pico-8 play session: hold ← + tap ❎

[t = 6 s] hold ← ~6s, tap ❎ ~10×
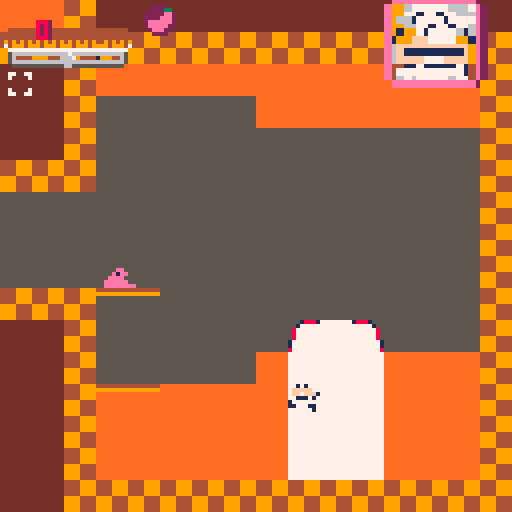

pico-8 cartridge
version 42
__lua__

function l()
 load("stagehub")
end

function sch()
 if player.colorpal == 0 then
  player.colorpal=1
  sc=10
  ninec=9
 else
  player.colorpal=0
  cloth=7
 end
end

menuitem(2,"exit level",l)

function _init()
  nun=false
  hs=103
  pox=230
  poy=184
  ry=0
  rx=0
  title=100
 -- poke(0x5f30,1)
  mt=false
  ct=false
  --callbacktimer=2
  tot=false
  st=false
  pt=true
  tc=0
  displaytext=0
  dt=0
  heatmeteractive=false
  music(11)
  lbu=false
  lmt=0
  heatmeter=0
  oldhud=false
  ohs=55
  combo=0
  combotimer=0
  rank=79
  blink2=2
  nescon=true
  let="1: john gutter"
  conview=1  --true
  --false
  skycolor=1
  sl=5
  ws=101
  roboomega=false
  inlsp=19
  marten= false
  dt=7
  mahuy=0
  introcam=0
  coinp=9
  blink=39
  t=0
  matimer=11
  matimer2=11
  mnext=0
  circfillsp=0
  state="game"
  
  chstate("start")
  circitirs=0
  mach=1
  mtimer=11
  lbd=false
  player={
    dive=true,
    sp=96,
    x=55,
    x2=316,
    y=316,
    walking=true,
    w=8,
    h=8,
    filp=false,
    dx=0,
    dy=0,
    max_dx=1,
    max_dy=0,
    acc=1,
    walk_acc=1,
    boost=0,
    anim=1,
    running=false,
    jumping=false,
    slideing=false,
    landed=false,
    colorpal=0,
    plytime=300,
    wall=false
  }
  pogo=false
  ninec=6
  room=0
  roomenter=false
  tt=0
  mb=23
  player2={
    sp=1,
    x=39,
    y=104,
    w=8,
    h=8,
    filp=true,
    dx=0,
    dy=0,
    max_dx=1,
    max_dy=3,
    rolling=false,
    acc=0.3,
    walk_acc=0.5,
    boost=0,
    anim=1,
    running=false,
    jumping=false,
    slideing=false,
    landed=false,
    colorpal=3,
    plytime=5,
    grab=false,
    falling=false
  }
  
  gt=11
   flash=0
   gx=0
   gy=0
   gw=0
   gh=0
   hudmlx=10
   gsp=29
   cam_x=232
   cam_x_last=0
   cam_d=0
   circtest=35939
   gravity=0.1
   
   friction=0.90
   coins=0
   y=0
   callbacktimer=2
   lasttime=time()
   world=4
   coiblocanim=23
   starspd={}
   starx={}
   stary={}
   cam_stop=cam_x
   lives=5
   strszes={}
    for i=1,155 do
	    add(starx,flr(rnd(1026)))
	    add(stary,flr(rnd(555)))
	    add(starspd,rnd(2))
	  local starsize={
    x=8+rnd(16),
    y=4+rnd(4)
   }
   add(strszes,starsize)
  end
   for i=1,155 do
	    add(starx,flr(rnd(1026)))
	    add(stary,flr(rnd(555)))
	    add(starspd,rnd(2))
	  local smstarsizes={
    x=rnd(2),
    y=rnd(2)
   }
   add(strszes,smstarsizes)
  end
  bsp=52
  ancoinx={}

  ancoiny={}
  goombas={}
  
  gdir="left"
  wa=76
  pepstate=0
  --gdir="left"
 	--mget(gx-8,gy+)
	 --mget(gx-8,gy)
   for gx=0,127 do
 	  for gy=0,63 do
     if mget(gx,gy) == 50 then
     local goomba={
				    pixelx=0,
				    pixely=0,
				    stomped=false,
				    dir="right",
				    flp=false
				  }
      goomba.pixelx=gx*8
      goomba.pixely=gy*8
      add(goombas,goomba)
	    end
	  end
	 end
  ancointch={}
  stop_cam=0
  for bx=0,127 do
 	 for by=0,63 do
 	  if mget(bx,by) == 102 then
 	   add(watertopx,wtx)
 	   add(watertopy,wty)
 	  end
   end
  end
  for cx=0,127 do
 	 for cy=0,63 do
 	  if mget(cx,cy) == 13 then
 	   add(ancoinx,cx)
 	   add(ancoiny,cy)
 	   add(ancointch,0)
 	  end
   end
  end
  aryblock={}
  csp=57
  sc=7
  cloth=7

    skc=15
  cc=9
  cx=0
  cy=0
  tr=false
  ttimer=52
  pf={}
  pf.x=0
  pf.y=0
  cam_stop=cam_x
  nohud=false
  debug=false
  gs=5
  c=9
      circtest=1000
   -- player.sp=1
    player.x=1000
    player.y=316
    player.w=8
    player.h=8
    player.dx=0
    player.dy=0
    player.max_dx=4
    player.max_dy=3
    player.acc=0.3
    player.walk_acc=0.1
    --player.boost=3
    player.anim=0
    player.running=false
    player.jumping=false
    player.slideing=false
    player.landed=false
end




function chstate(new_state)
 state=new_state
end

-->8

-- update and draw --

function _update60()
heatmeter-=0.1 / 30
 if combotimer < 1 and combo > 0 then
  coins+=combo+9
 end


 local acc=player.walk_acc
 	if matimer > 9 and not lbu then
	  player.acc=0.0
	 elseif matimer > 7 and not lbu then
	  player.acc=0.1 / 2
	 elseif matimer > 5 and not lbu then
	  player.acc=0.2 / 2
	 elseif matimer > 3 and not lbu then
	  player.acc=0.3 / 2
	  sfx(47)
	 elseif matimer > -10 and not lbu then
	  player.acc=0.4 / 2
	  sfx(47)
	 elseif matimer < -10 and not lbu then
	  player.acc=0.5 / 2
	  sfx(47)
	 else
	  sfx(47)
	  --player.acc+=0.1 / 10
	 end
	 if player.rolling then
	 
	 -- if player.rolling then
  player.acc-=0.2 / 10
  if player.acc < 0.1 then
  player.sp=117
  end
  if player.acc < 0 then
   player.rolling = false
   player.acc=0
   player.running=false
  end 
 
	 end
 if player.y <64 then
  mahuy=0
 elseif player.y >266 then
  mahuy=200
 else
  mahuy=player.y-64
 end
 if state == "game" then
    if btn(🅾️) and matimer > 0 and not player.grab then
  matimer-=0.2 / 2
 elseif btn(🅾️) and matimer < 0 and not player.grab then
  matimer-=0.1 / 2
 elseif not btn(🅾️) then
  matimer=11
 end
 end
 if lmt > 4 then
  lmt=matimer
 end
 if btn(🅾️) and player.flip then
  player.dx-=acc
  player.running=true
  player.flip=true
 elseif btn(🅾️) and not player.flip then
  player.dx+=acc
  player.running=true
  player.flip=false
 end
 	 if btn(⬆️) and matimer<-10 then
	  lbu=true
	  if player.colorpal == 0 then
	   player.sp=2
	  elseif player.colorpal == 1 then
	   player.sp=216
	  end
	  player.acc=0.0
	  matimer=-10
	  matimer-=0.2
	  --player.boost=0
	 end
 if player.landed and not btn(⬆️) and lbu then
       player.dy-=player.boost+6
  --player.sp=2
    sfx(30)
  player.landed=false
  player.acc=0
  matimer=11
  lbu=false
 end
end

function _debug()
 if btn(⬅️) then
 
  player.x-=2
 end
 if btn(➡️) then
  player.x+=2
 end
 if btn(⬇️) then
  player.y+=2
 end
 if btn(⬆️) then
  player.y-=2
 end
 if btn(⬅️) and btn(❎) then
  player.x-=2
 end
 if btn(➡️) and btn(❎) then
  player.x+=2
 end
 if btn(⬇️) and btn(❎) then
  player.y+=2
 end
 if btn(⬆️) and btn(❎) then
  player.y-=2
 end
 spr(94,player.x,player.y)
end
 --menuitem(1,"heat meter: ",anstrs)
--menuitem(2,"no hud(only m/l)",aaaaa)

function _draw()
  --cls()

 -- pal(11,15+128,1)
  if state == "levelsct" then
   level_select()
  end
  if multiplayer==true then
   player2_update()
   player2_animate()
  end

  blink+=.5
  if blink>47 or blink < 46 then
  blink=46
  end
  introcam+=5
  if introcam > 92 then
   introcam=0
  end
  if state=="start" then
   poke(0x5f2c,4)
   camera(0,0)
   cls()
   if player.colorpal == 0 then
	  for i=10,29 do
	   line(60+i/10,0,i,111,9)
	  end
	 elseif player.colorpal == 1 then
	  for i=99,125 do
	   line(60+i/60,0,i,111,9)
	  end
	  end
   line(0,112,128,112,2)
   --map()
   matimer=11
   
   print("\n        select a pizza guy",7)
   if player.colorpal == 0 then
    pal(10,sc)
    spr(1,18,104)
    pal(10,10)
    print("peppino",45,120,7)
   else
    pal(10,sc)
    pal(9,ninec)
    spr(215,104,104,1,1,1)
    pal(10,10)
    pal(9,9)
    print("the noise (experimental)",15,120,7)
   end
   if btnp(⬅️) then
    player.colorpal-=1
   elseif btnp(➡️) then
    player.colorpal+=1
   end

   if player.colorpal > 1 then
    player.colorpal=0
   elseif player.colorpal < 0 then
    player.colorpal=1
   end
   if cloth < 0 then
    cloth = 15
   elseif cloth > 15 then
    cloth = 0
   end
   print("   press ❎ to start\n\n    ⬆️/⬇️ to select\n       a colour\n\n      press ⬅️/➡️\n      to select a\n       character",576,396,7)
   if btnp(❎) then
    chstate("game")
   end
 if cloth == 0 then
  sc=0
  ninec=0
 elseif cloth == 1 then
  sc=1
  ninec=0
 elseif cloth == 2 then
  sc=2
  ninec=5
 elseif cloth == 3 then
  sc=3
  ninec=5
 elseif cloth == 4 then
  sc=4
  ninec=2
 elseif cloth == 5 then
  sc=5
  ninec=1
 elseif cloth == 6 then
  sc=6
  ninec=5
 elseif cloth == 7 and player.colorpal == 0 then
  sc=7
  ninec=6
 elseif cloth == 7 and player.colorpal == 1 then
  sc=10
  ninec=9
  --print("          classic cook",0,65,7)
 elseif cloth == 8 then
  sc=8
  ninec=2
  --print("           blood red",0,65,7) 32////32332/332/332/332/33/
 elseif cloth == 9 then
  sc=9
  ninec=5
 elseif cloth == 10 and player.colorpal == 0 then
  sc=10
  ninec=9
 elseif cloth == 10 and player.colorpal == 1 then
  sc=7
  ninec=6
 elseif cloth == 11 then
  sc=11
  ninec=3
 elseif cloth == 12 then
  sc=12
  ninec=1
 elseif cloth == 13 then
  sc=13
  ninec=5
 elseif cloth == 14 then
  sc=14
  ninec=2
 elseif cloth == 15 then
  sc=15
  ninec=9
 else
  cloth=0
 end
  end
 
  if state=="game over" then
   load("stagehub")
  end
  if state=="game" then
 
  if debug == false then

  elseif debug == true then
   _debug()
  end
  ang()
  
 if state=="game" then
  poke(0x5f2c,3)
  if closeview == 1 then
   poke(0x5f2c,3)
  else
   poke(0x5f2c,4)
  end
  if player.y>512 then
    chstate("ending")
  end
  tt=80
  t+=1
  collect_toppin(player,7,0)
  

  collect_pickup(player,4,0)
  jp(player,5,0)
  -- stop at end or start --
  if stop_cam<1 and cam_x > 64-128 then
   cam_x=0
  elseif stop_cam<1 and cam_x > 960 then
   cam_x=896
  end
  if player.x<0 then
   player.x=0
  end
  if player.x>1016 then
   player.x=1016
  end
  
  if btn(3,1) then
   player2.sp=11
   player2.acc=0
   player2.walk_acc=0
   player2.jumping=0
  elseif btn(2,1) then
   player2.sp=12
   player2.acc=0
   player2.walk_acc=0
   player2.jumping=0
  else
   player2.acc=0.3
   player2.walk_acc=0.1
   player2.boost=6
   
  end
  
  if player2.x<0 then
   player2.x=0
  elseif player2.x>1016 then
   player2.x=1016
  end
   color(9,coinp)
 end

  
   --spr(74,cam_x_last+34,mahuy)
   --print("   " .. flr(player.plytime),cam_x_last+35,mahuy,15)
   sl-=.1
   spr(13,39,104)
   --if player.flip then
    --   else
--    spr()
--   end

   circtest-=0
  

  
  -- camera --
  if player.x < 64 then
   cam_x=0
  elseif player.x > 960 then
   cam_x=896
  else
   cam_x=player.x-63
  end
camera(cam_x+rx,mahuy+ry)
  cam_d=cam_x-cam_x_last
  cam_x_last=cam_x
  if lives < 0 then
   chstate("game over")
   sfx(22)
   sfx(23)
   lives=2
   camera(0,0)
   player.x=39
   player.y=104
  end

 
  
 
  if world == 3 then
   mo=true
  else
   mo=false
  end
  
  if world == 3 then
   if monx > player.x then
    monx-=1.5
   end
   if monx < player.x then
    monx+=1.5
   end
   if mony > player.y then
    mony-=1.5
   end
   if mony < player.y then
    mony+=1.5
   end
  end
 if cloth == 0 and player.colorpal == 0 then
  sc=0
 elseif cloth == 1 and player.colorpal == 0 then
  sc=1
 elseif cloth == 2 and player.colorpal == 0 then
  sc=2
 elseif cloth == 3 and player.colorpal == 0 then
  sc=3
 elseif cloth == 4 and player.colorpal == 0 then
  sc=4
 elseif cloth == 5 and player.colorpal == 0 then
  sc=5
 elseif cloth == 6 and player.colorpal == 0 then
  sc=6
 elseif cloth == 7 and player.colorpal == 0 then
  sc=7
 elseif cloth == 8 and player.colorpal == 0 then
  sc=8
 elseif cloth == 9 and player.colorpal == 0 then
  sc=9
 elseif cloth == 10 and player.colorpal == 0 then
  sc=10
 elseif cloth == 11 and player.colorpal == 0 then
  sc=11
 elseif cloth == 12 and player.colorpal == 0 then
  sc=12
 elseif cloth == 13 and player.colorpal == 0 then
  sc=13
 elseif cloth == 14 and player.colorpal == 0 then
  sc=14
 elseif cloth == 15 and player.colorpal == 0 then
  sc=15
 else
  cloth=0
 end

  if player.colorpal == 1 then
   circitirs=circitirs-3
   pal(13,13)
  else
   player.colorpal=0
   circitirs-=3
  end
 if ttimer < 0 then
  chstate("game over")
 end
 if coins<0 then
  coins=0
 end
 
 cls(2)
 
-- starfield()
-- anstrs()
-- 
 pal(12,9+128,1)
 pal(13,4+128,1)
 map(0,48,cam_x-(cam_x/2)%96,mahuy,128,16)
 --pal()
 map()
 
 ancoin()
 if player.x == monx then
  coins-=1
 end
  if not lbu and not player.wall and not player.rolling and blink2 == 0 and matimer<5 then
   pal(7,7)
   spr(77,player.x,player.y,1,1,player.flip)
   pal(7,7)

  end
  --pal(15,15+128,1)
  
 	if not lbu and not btn(⬆️) and not player.flip and blink2==1 or not player.wall and blink2==1 and player.flip == false then
   	pal(15,2)
	   pal(4,5)
	   pal(6,5)
	   pal(10,2)
	   pal(7,2)
	   pal(9,2)
	   pal(8,2)
	   pal(14,2)
	  -- pal(1,5)
	   spr(player.sp,player.x2-7,player.y,1,1,player.flip)
	   pal(15,15)
	   pal(10,10)
	   	   pal(9,9)
	   pal(8,8)
	   pal(14,14)
	   pal(7,7)
	   pal(6,6)
	   pal(4,4)
	   spr(14,player.x2-4,player.y,1,1,player.flip)
	  	  	pal(15,3)
	   pal(4,5)
	   pal(10,3)
	   pal(6,5)
	   	   pal(9,3)
	   pal(8,3)
	   pal(14,3)
	   pal(7,3)
	   spr(player.sp,player.x2-20,player.y,1,1,player.flip)
	   pal(15,15)
	   pal(10,10)
	   pal(7,7)
	   pal(6,6)
	   pal(4,4)
	   	   pal(9,9)
	   pal(8,8)
	   pal(14,14)
	   pal(1,1)
	  elseif not lbu and not btn(⬆️) and blink2==1 and player.flip or not player.wall and blink2==1 and player.flip then
   	pal(15,2)
	   pal(4,5)
	   pal(6,5)
	   pal(10,2)
	   	   pal(9,2)
	   pal(8,2)
	   pal(14,2)
	   pal(7,2)
	  -- pal(1,5)
	   spr(player.sp,player.x2+7,player.y,1,1,player.flip)
	   pal(15,15)
	   pal(10,10)
	   
	   pal(7,7)
	   pal(6,6)
	   	   pal(9,9)
	   pal(8,8)
	   pal(14,14)
	   pal(4,4)
	   spr(14,player.x2+4,player.y,1,1,player.flip)
	  	  	pal(15,3)
	   pal(4,5)
	   pal(10,3)
	   	   pal(9,3)
	   pal(8,3)
	   pal(14,3)
	   pal(6,5)
	   pal(7,3)
	   spr(player.sp,player.x2+20,player.y,1,1,player.flip)
	   pal(15,15)
	   pal(10,10)
	   	   pal(9,9)
	   pal(8,8)
	   pal(14,14)
	   pal(7,7)
	   pal(6,6)
	   pal(4,4)
	   pal(1,1)
	   --spr(blink2+13,player.x2-4,player.y,1,1,player.flip)

	  end
	 
	  if player.x > 1000 then
  end
--  if displaytext == 1 and dt > 0 then
--   dt -=1
--   sspr((64 % 16) * 8,flr(64 / 16) * 8,8,8, cam_x+10,mahuy+29,100,10,player.filp)
--
--   print("get more pizza boxes!",cam_x+18,mahuy+30,1)
--  end
   --pal(10,sc)
   --pal(1,0)
   --spr(player.sp,player.x,player.y,1,1,player.flip)
   
   pal(10,10)
   --heat-=0.1 / 2
 
   

if not oldhud then
   --print(heat,cam_x+55,mahuy+55)
      if heatmeter > 0 then
   line(cam_x+8+heatmeter,mahuy+14,cam_x+4,mahuy+14,8)
end
   --spr(82,cam_x+105,mahuy+1,2,2)
   --print(" " .. flr(coins),cam_x+103,mahuy+6,1,0,0)

  if player.colorpal == 1 then
	  if btn(🅾️) and pepstate == 0 and matimer < 7 and matimer > -10 and heatmeter < 8 and player.running then
	   hs=105
	  elseif btn(🅾️) and pepstate == 0 and matimer < -10 and heatmeter < 8 and player.running then
	   hs=80
	  elseif heatmeter > 8 and pepstate == 0 then
	   hs=75
	  elseif pepstate == 1 then
	   hs=68
	  else
	   hs=46
	  end
  else
	  if btn(🅾️) and pepstate == 0 and matimer < 7 and matimer > -10 and heatmeter < 8 and player.running then
	   hs=105
	  elseif btn(🅾️) and pepstate == 0 and matimer < -10 and heatmeter < 8 and player.running then
	   hs=80
	  elseif heatmeter > 8 and pepstate == 0 then
	   hs=75
	  elseif pepstate == 1 then
	   hs=68
	  else
	   hs=103
	  end
  end
  --print(heatmeteractive)
  if heatmeter > 24 then
   heatmeter = 24
  end
  spr(93,cam_x+36,mahuy+1)

  if not lbu and not player.running and btn(⬆️) and tt > 0 and player.landed and not btn(⬅️) and not btn(➡️) then
  ---sfx(44)
  spr(83,player.x+4,player.y-4,1,1,0)
  spr(83,player.x-4,player.y-4)
  spr(83,player.x+4,player.y+4,1,1,1,1)
  spr(83,player.x-4,player.y+4,1,1,false,1)
  end
   spr(71,cam_x+1,mahuy+9,2,1)
  spr(72,cam_x+17,mahuy+9,1,1)
  spr(87,cam_x+25,mahuy+9)

  sspr((hs % 16) * 8,flr(hs / 16) * 8,16,16, cam_x+96,mahuy-4,26,26,player.filp)

   spr(221,cam_x+15,mahuy+13)
spr(222,cam_x+1,mahuy+17)
  spr(73,cam_x+9,mahuy+5,2,1)
     spr(73,cam_x+1,mahuy+5,2,1)
     
   spr(89,cam_x+25,mahuy+5,1,1)
   
    if combotimer > 0 then
  --sspr((46 % 16) * 8,flr(46 / 16) * 8,16,16, cam_x+90,mahuy+20,40,16,player.filp)
 
     spr(82,cam_x+94,mahuy+24)
  spr(82,cam_x+102,mahuy+24)
  
  spr(82,cam_x+110,mahuy+24)
  spr(82,cam_x+118,mahuy+24)  spr(64,cam_x+94,mahuy+32)
  
  spr(64,cam_x+102,mahuy+32)
  spr(64,cam_x+110,mahuy+32)
  spr(64,cam_x+118,mahuy+32)
  
  print("  combo!",cam_x+96,mahuy+34,2)
  print(combo,cam_x+95,mahuy+34,2)
  
   spr(60,cam_x+94+combotimer,mahuy+21)
  end
  
    score=tostring(flr(coins))
    digit_color={8,11,14,7,8,2,9}
    digit_v_offset={0,0,0,0,0,0,0}
    char2={2,3,2,6,2,2,5}
    if heatmeter < 10 then
    for c=1, #score do
      local char = sub(score,c,c)
      print(char,cam_x+6+c*4,mahuy+5,char2[c])
      print(char,cam_x+5+c*4,mahuy+5,digit_color[c])
    end 
    else
        for c=1, #score do
      local char = sub(score,c,c)
      print(char,cam_x+6+c*4,flr(mahuy+4+digit_v_offset[c]+flr(sin(c*0.4+time())*2)),char2[c])
      print(char,cam_x+5+c*4,flr(mahuy+4+digit_v_offset[c]+flr(sin(c*0.4+time())*2)),digit_color[c])
    end 
    end
   pal(10,10)
   if tc == 1 and not player.flip then
    spr(107,player.x-9,player.y,1,1,player.flip)
   elseif tc == 1 and player.flip then
    spr(107,player.x+9,player.y,1,1,player.flip)
   elseif tc == 2 and not player.flip then
    spr(107,player.x-9,player.y,1,1,player.flip)
    spr(108,player.x-18,player.y,1,1,player.flip)
   elseif tc == 2 and player.flip then
    spr(107,player.x+9,player.y,1,1,player.flip)
    spr(108,player.x+18,player.y,1,1,player.flip)
   elseif tc == 3 and not player.flip then
    spr(107,player.x-9,player.y,1,1,player.flip)
    spr(109,player.x-26,player.y,1,1,player.flip)
    spr(108,player.x-18,player.y,1,1,player.flip)
   elseif tc == 3 and player.flip then
    spr(107,player.x+9,player.y,1,1,player.flip)
    spr(108,player.x+18,player.y,1,1,player.flip)
    spr(109,player.x+26,player.y,1,1,player.flip)   
   elseif tc == 4 and not player.flip then
    spr(107,player.x-9,player.y,1,1,player.flip)
    spr(110,player.x-34,player.y,1,1,player.flip)
    spr(108,player.x-18,player.y,1,1,player.flip)
    spr(109,player.x-26,player.y,1,1,player.flip)
   elseif tc == 4 and player.flip then
    spr(107,player.x+9,player.y,1,1,player.flip)
    spr(110,player.x+34,player.y,1,1,player.flip)
    spr(108,player.x+18,player.y,1,1,player.flip)
    spr(109,player.x+26,player.y,1,1,player.flip)   
   elseif tc == 5 and not player.flip then
    spr(107,player.x-9,player.y,1,1,player.flip)
    spr(110,player.x-34,player.y,1,1,player.flip)
    spr(108,player.x-18,player.y,1,1,player.flip)
    spr(109,player.x-26,player.y,1,1,player.flip)
    spr(118,player.x-42,player.y,1,1,player.flip)
   elseif tc == 5 and player.flip then
    spr(107,player.x+9,player.y,1,1,player.flip)
    spr(110,player.x+34,player.y,1,1,player.flip)
    spr(108,player.x+18,player.y,1,1,player.flip)
    spr(109,player.x+26,player.y,1,1,player.flip)  
    spr(118,player.x+42,player.y,1,1,player.flip)    
   end
end
   if pepstate == 0 then
    pal(10,sc)
    pal(9,ninec)
    spr(player.sp,player.x,player.y,1,1,player.flip)
    pal(9,9)
    pal(10,10)
   elseif pepstate == 1 then
    if player.colorpal == 0 then
     hs=80
    else
     hs=164
    end
    matimer=10
    player.boost=2
    if player.colorpal == 0 then
     spr(12,player.x,player.y,1,1,player.flip)
    else
    pal(9,ninec)
 spr(235,player.x,player.y,1,1,player.flip)
  pal(9,9)
  end
   end
  waittime=-2
  combotimer-=0.1 / 2
  if heatmeter < 0 then
   heatmeter=0
  end

  ang()
  if combotimer > 24 then
   combotimer=24
  end
  if combotimer < 0 then
   combotimer=0
   combo=0
  end

--  if 
    --print(heatmeter,cam_x+55,mahuy+55,7)

  --print(combotimer,cam_x+55,mahuy+55)
  --print(player.y,cam_x+30,mahuy+55)
   if coins < 1000 then
   rank=78
  elseif coins < 1500 then
   rank=79
  elseif coins < 4000 then
   rank=95
     elseif coins < 6000 then
   rank=111
  elseif coins < 7600 then
   rank=127
  else
   rank=70
  end
  pal(10,sc)
   -- sspr((hs % 16) * 8,flr(hs / 16) * 8,16,16, cam_x+96,mahuy-4,26,26,player.filp)
 
  pal(10,10)
  --spr(rank,cam_x+30,mahuy+3)
 
  blink2+=1
  if matimer<5 then
   if blink2 > 1 then
    blink2=0
   end
  end
  if pox == player.x and poy == player.y then
   player.x=832
   player.y=256
   coins+=1000
  end
  if not tr then
   spr(99,832,240,2,1)
   spr(117,pox,poy)
   spr(190,832,248,2,2)
  else
  spr(55,pox,poy)
  end
   player.x2=player.x
 
	 if waittime<0 then
	  player_update()
	  if not nun then
	   player_animate()
	  else
	   noupno()
	   player.boost=2
	  end 
	  goobstomp()
	  
	  if tr==true then
    ttimer-=0.1 / 15
    coins-=0.1 / 2
   end
   --print(player.wall)
	 elseif waittime>0 then
	  camera(0,0)
	  cls(1)
	  
	  print("loading...",90,120,7)
	 end
  
  if player.x > pf.x then
   pf.x+=1
  end
  if player.x < pf.x then
   pf.x-=1
  end  
  if player.y > pf.y then
   pf.y+=1
  end  
  if player.y < pf.y then
   pf.y-=1
  end
	 if ttimer < 0 then
load("stagehub")
	 end


	 --print(music(),cam_x+55,mahuy+55,8)
	 if tr==true and ttimer >0 then
	  line(cam_x+100,mahuy+125,ttimer+cam_x+48,mahuy+125,5)
	  line(cam_x+100,mahuy+124,cam_x+48,mahuy+124,9)
	  line(cam_x+100,mahuy+126,cam_x+48,mahuy+126,9)
	  --print(flr(ttimer),cam_x+70,mahuy+120,7)
	 end
	 end

end


-->8
--collisions

function collide_map(obj,aim,flag)
  --obj = table needs x,y,w,h
  
  local x=obj.x  local y=obj.y
  local w=obj.w  local h=obj.h
  local x1=0  local y1=0
  local x2=0  local y2=0
  
  if aim=="left" then
    x1=x-1  y1=y
    x2=x    y2=y+h-1
    
  elseif aim=="right" then
   x1=x+w     y1=y
   x2=x+w+1   y2=y+h-1
    
  elseif aim=="up" then
   x1=x  +2   y1=y-1
   x2=x+w-3   y2=y
    
  elseif aim=="down" then
   x1=x +2      y1=y+h
   x2=x+w-3     y2=y+h
  end
   
 --pixels to tiles
  x1/=8    y1/=8
  x2/=8    y2/=8
 
  if fget(mget(x1,y1), flag)
  or fget(mget(x1,y2), flag)
  or fget(mget(x2,y1), flag)
  or fget(mget(x2,y2), flag) then
   return true
  else
   return false
  end
end
  
  
function jp(obj,flag,new_spr)
  local x1=flr(obj.x/8)  local y1=flr(obj.y/8)
  if(fget(mget(x1,y1), flag))then
   mset(x1,y1,new_spr)
   for i=1,#ancoinx do
    if ancoinx[i]==x1 and ancoiny[i]==y1 then
     ancointch[i]=1
    end
   end
   ancoin()
   tr=true
   if heatmeteractive then
    heatmeter+=0.4
   end
   coins+=10
   music(0)
   if combotimer > 0 then
    combotimer+=5
   end
   sfx(32)
   return true
  end
end
function collect_pickup(obj,flag,new_spr)
  local x1=flr(obj.x/8)  local y1=flr(obj.y/8)
  if(fget(mget(x1,y1), flag))then
   mset(x1,y1,new_spr)
   for i=1,#ancoinx do
    if ancoinx[i]==x1 and ancoiny[i]==y1 then
     ancointch[i]=1
    end
   end
   ancoin()
   if heatmeteractive then
    heatmeter+=0.4
   end
   coins+=10
   if combotimer > 0 then
    combotimer+=5
   end
   sfx(32)
   return true
  end
end
function collect_toppin(obj,flag,new_spr)
  local x1=flr(obj.x/8)  local y1=flr(obj.y/8)
  if(fget(mget(x1,y1), flag))then
   mset(x1,y1,new_spr)
   for i=1,#ancoinx do
    if ancoinx[i]==x1 and ancoiny[i]==y1 then
     ancointch[i]=1
    end
   end
   tc+=1
   coins+=1000
   if combo > 0 then
   
   combotimer=60
   end
   return true
  end
end


-->8
	--player
function player_update()
 local acc=player.walk_acc
 local deltatime=time()-lasttime
 player.plytime-=deltatime
  if collide_map(player,"down",1) then
  pepstate =0 
 end

  if collide_map(player,"left",1) then
  pepstate =0 
 end
  if collide_map(player,"right",1) then
  pepstate =0 
 end
  if collide_map(player,"up",1) then
  pepstate =0 
 end



 if collide_map(player,"left",2) then
  pepstate=1
 end
 if collide_map(player,"left",4) then
  
 end
 if tr and collide_map(player,"right",3) and btnp(⬆️) then-- and tr == true then
  
  if player.colorpal == 0 then
  load("rank")
  else
   load("rankn")
  end
 end
 --physics--
 player.dy+=gravity
 player.dx*=friction
 
 if btn(❎) and nescon == false then
  acc=player2.acc
  player2.walking =false
 elseif btn(🅾️) and nescon == true then
  acc=player.acc
  player2.walking =false
 elseif not btn(🅾️) then
  player.walking =true
 end
 --controls
 if not btn(⬅️) and not btn(➡️) then

 end
 
  if not player.wall and btn(⬅️) or btn(🅾️) and player.flip == true then
  player.dx-=acc
  player.running=true
  player.flip=true
 end
 if not player.wall and btn(➡️) or btn(🅾️) and player.flip == false then
  player.dx+=acc
  player.running=true
  player.flip=false
 end
 if player.running
  and not btn(⬅️)
  and not btn(➡️)
  and not btn(🅾️)
  and not player.falling
  and not player.jumping or
  btn(⬅️) and btn(➡️) then
   player.running=false
   player.falling=false
   player.jumping=false
   player.slideing=true
  end
 if btn(❎) and not lbu and
  player.landed==true and nescon == true then
  player.dy-=player.boost+0.5
  player.landed=false
  sfx(28)
 end
 
 if btnp(⬇️) and matimer > 5 and gt>10 and not player.flip then
  player.grab=true
  sfx(0)
 elseif btnp(⬇️) and matimer > 5 and gt>10 and player.flip then
  player.grab=true
  sfx(0)
 end
if btn(⬇️) and matimer < 5 then
 player.rolling=true
 sfx(0)
 else
 player.rolling=false
end
 --check collision up and down
 if player.dy>=0 then
  player.falling=true
  player.dive=false
  player.landed=false
  player.jumping=false 
  lbd=false
  player.wall=false
	 if collide_map(player,"down",6) then
	  player.falling=false 
	  player.landed=true
	  player.dy=0
	  lbd=false
	  player.dive=false
	  player.wall=false
	  player.y-=((player.y+player.h)+1)%8-1
	 end
	 
 elseif player.dy<0 then
  player.jumping=true
  player.wall=false
  lbd=false
  player.dive=false
  if collide_map(player,"up",0) then
   player.dy=0
   matimer=11
  end
 end

 if matimer > 5 or lbu then
   if player.dx<0 then
  if collide_map(player,"left",0) then
    player.dx=0
    player.dive=false
    matimer=11
    lbd=false
    player.wall=false
  end
 elseif player.dx>0 then
  if collide_map(player,"right",0) then
    player.dx=0
    matimer=11
    lbd=false
    player.dive=false
    player.wall=false
  end
 end
 
 elseif matimer < 5 and not lbu then
  if player.dx<0 then
  if collide_map(player,"left",0) then
    player.dy-=player.boost / 15
    player.dx=0
    player.dive=false
    player.wall=true
    lbd=false
   -- matimer+=2
   if btnp(❎) then
    player.dy-=player.boost-3
    player.landed=false
    sfx(28)
    player.x+=4
    player.flip=false
    lbd=false
   end
  end
 elseif player.dx>0 then
  if collide_map(player,"right",0) then
    player.dy-=player.boost / 15
    player.wall=true
    player.dx=0
    player.dive=false
    lbd=false
    if btnp(❎) then
    player.dy-=player.boost-3
lbd=false
     player.landed=false
     sfx(28)
     player.x -=4
     player.flip=true
    end
    --matimer+=2
  end
  
 end
 end
 --player.wall=false
 --stop slideing111111111111111111`111xxxxxxxxxxx
  if player.landed and not btn(⬆️) and lbu then
       player.dy-=player.boost+6
  --player.sp=2
  player.boost=0
    sfx(30)
  player.landed=false
  player.acc=0
  matimer=11
  lbu=false
 end
 if player.slideing then
  if abs(player.dx)<.2   
   or player.running then
    player.dx=0
    player.slideing=false
  end
 end
 if matimer < 3 and player.falling and btn(⬇️) or lbd then
  player.dive=true
  lbd=true
 end 
 player.x+=player.dx
 player.y+=player.dy
 callbacktimer-=0.1
  if player.landed and not btn(⬆️) and lbu then
       player.dy-=player.boost+6
 -- player.sp=2
    sfx(30)
  player.landed=false
  player.acc=0
  matimer=11
  lbu=false
 end
end

function player_animate()
if player.colorpal == 1 and player.dive then
 player.sp=15
elseif player.colorpal == 0 and player.dive then
 player.sp=31
end 
 if player.dive then
  player.dy+=0.1
 end 
player.boost=2
local acc=player.walk_acc
 if player.colorpal == 0 then
  if player.dive and not lbu then
   player.sp=31
  elseif player.grab == true then
   player.sp=67
   gt-=1
   
     
  player.landed=false
   if not player.flip then
    player.dx+=acc+0.6 / 2
    player.running=true
    player.flip=false
   end
   if player.flip then
    player.dx-=acc+0.6 / 2
    player.running=true
    player.flip=true
   end
   if gt < 1 then
    gt=11
    player.grab=false
   end

  elseif player.wall ==true and not lbu and not lbu then
           player.sp+=.3
           player.boost=2
        if player.sp>46 or player.sp < 44 then
          player.sp=44
        end
        
      
  elseif player.jumping and not lbu and not player.wall then
       
player.boost=2
--gravity=0.2
       if matimer > 7 and not lbu then 
        player.sp=8
        --gravity=0.2
       elseif matimer > -10 then
           player.sp+=0.5
           if player.sp>34 or player.sp < 32 then
          player.sp=32
        end
        elseif matimer < -10 then
           player.sp+=0.4
           if player.sp>255 or player.sp < 252 then
          player.sp=252
        end
       end
      -- gravity=0.2
       player.boost=2
          elseif not lbu and btn(⬆️) and matimer < 2 and not player.wall then
	  lbu=true
	  player.acc=0
	  matimer=0

	  player.boost=0
	  if player.colorpal == 0 then
	   player.sp=2
	  elseif player.colorpal == 1 then
	   player.sp=216
	  end
  elseif not player.dive and player.rolling and not lbu then
        player.sp+=.7
                       if player.sp>116 or player.sp < 112 then
          player.sp=112
        end
        player.jumping=false
        player.boost=0
        --gravity=0.2
        player.boost=2
  elseif player.falling and not lbu and not player.wall then
       
player.boost=2
--gravity=0.2
       if matimer > 7 and not lbu then 
       player.sp=8
        --gravity=0.2
       elseif matimer > -10 then
           player.sp+=0.5
           if player.sp>34 or player.sp < 32 then
          player.sp=32
        end
        elseif matimer < -10 then
           player.sp+=0.4
           if player.sp>255 or player.sp < 252 then
          player.sp=252
        end
       end
      -- gravity=0.2
       player.boost=2
  elseif player.running and btn(🅾️) and not lbu then
       
player.boost=2
--gravity=0.2
       if matimer > 7 and not lbu then 
        player.sp+=0.2
        if player.sp > 7 or player.sp < 5 then
         player.sp=5
        end
        --gravity=0.2
       elseif matimer > -10 then
           player.sp+=0.5
           if player.sp>34 or player.sp < 32 then
          player.sp=32
        end
        elseif matimer < -10 then
           player.sp+=0.4
           if player.sp>255 or player.sp < 252 then
          player.sp=252
        end
       end
      -- gravity=0.2
       player.boost=2
  elseif player.running and not lbu and not btn(🅾️) and not btn(⬆️) then
    if time()-player.anim>.1 then
      player.anim=time()
      player.sp+=.9
      player.boost=2
        if player.sp>5 or player.sp < 2 then
          player.sp=3
        end
      player.boost=2
      end
    --  gravity=0.2
  elseif btn(⬆️) and not lbu and matimer > 3 then
   tt-=1
   player.boost=2
   --gravity=0
   player.acc=0
   if tt > 0 then
    player.sp+=0.1 / 2
    player.boost=2
    player.acc=0
    if player.sp < 123 or player.sp > 127 then
     player.sp=123
     player.boost=2
     player.acc=0
    end
    player.boost=2
    player.acc=0

   else
   
   player.boost=2
       player.acc=0
   player.running=false
   matimer=11
   player.boost=2
   --if not btn(🅾️) then
     player.sp+=.4
     if player.sp < 17 or player.sp > 23 then
		    player.sp=17
		   end
   end
		--elseif btn(⬇️) then
   --player.sp=rnd(0,127)
	 elseif not lbu and not btn(⬆️) then
	 tt=80
	 --gravity=0.2
	  player.sp=1
	  player.boost=2
--		 elseif btn(🅾️) then
--		   player.sp+=0
--     player.sp=rnd(123,127)
--   end
  end
  else
    if player.dive and not lbu then
   player.sp=15
    elseif player.grab == true then
   player.sp=38
   gt-=1
   
     
  player.landed=false
   if not player.flip then
    player.dx+=acc+0.6 / 2
    player.running=true
    player.flip=false
   else
    player.dx+=acc-0.6 / 2
    player.running=true
    player.flip=true
   end
   if gt < 1 then
    gt=11
    player.grab=false
   end

  elseif player.wall ==true and not lbu and not lbu then
   player.sp=223
      
  elseif player.jumping and not lbu and not player.wall then
       player.sp+=0.5
player.boost=2
--gravity=0.2
       if matimer > 7 and not lbu then 
        player.sp=234
        --gravity=0.2
       elseif matimer > -10 then
           if player.sp>233 or player.sp < 231 then
          player.sp=231
        end
       elseif matimer < -10 then
        if player.sp>238 or player.sp < 236 then
          player.sp=236
        end
       end
       --gravity=0.2
       player.boost=2
          elseif not lbu and btn(⬆️) and matimer < 2 and not player.wall then
	  lbu=true
	  player.acc=0
	  matimer=0

	  player.boost=0
	  player.sp=216
  elseif not player.dive and player.rolling and not lbu then
         player.sp+=.7
                       if player.sp>116 or player.sp < 112 then
          player.sp=112
        end
        player.jumping=false
        player.boost=0
        --gravity=0.2
        player.boost=2  elseif player.falling and not lbu and not player.wall then
       player.sp+=0.4
player.boost=2
--gravity=0.2
player.boost=2
       if matimer > 7 and not lbu then 
        player.sp=234
       elseif matimer > -10 then
           if player.sp>234 or player.sp < 231 then
          player.sp=231
        end
       elseif matimer < -10 then
        if player.sp>239 or player.sp < 236 then
          player.sp=236
        end
       end
  elseif player.running and btn(🅾️) and not lbu then
       
player.boost=2
--gravity=0.2
       if matimer > 8 and not lbu then 
        player.sp+=0.2
        if player.sp > 221 or player.sp < 219 then
         player.sp=219
        end
  
        --gravity=0.2
       elseif matimer > -10 then
          player.sp+=0.3
           if player.sp>234 or player.sp < 231 then
          player.sp=231
        end
       elseif matimer < -10 then
       player.sp+=0.3
        if player.sp>239 or player.sp < 236 then
          player.sp=236
        end
       end
       --gravity=0.2
       player.boost=2
  elseif player.running and not lbu and not btn(🅾️) and not btn(⬆️) then
    if time()-player.anim>.1 then
      player.anim=time()
      player.sp+=.9
      player.boost=2
        if player.sp>219 or player.sp < 217 then
          player.sp=217
        end
      player.boost=2
      end
      --gravity=0.2
  elseif btn(⬆️) and not lbu and matimer > 3 then
   tt-=1
   player.boost=0
   --gravity=0
   player.acc=0
   if tt > 0 then
    player.sp+=0.1 / 2
    player.boost=0
    player.acc=0
    if player.sp < 249 or player.sp > 252 then
     player.sp=249
     player.boost=0
     player.acc=0
    end
    player.boost=0
    player.acc=0

   else
   
   player.boost=2
       player.acc=0
   player.running=false
   matimer=11
   player.boost=2
   --if not btn(🅾️) then
     player.sp+=.4
     if player.sp < 17 or player.sp > 23 then
		    player.sp=17
		   end
   end
		--elseif btn(⬇️) then
   --player.sp=rnd(0,127)
	 elseif not lbu and not btn(⬆️) then
	 tt=80
	 --gravity=0.2
	  player.sp=215
	  player.boost=2
--		 elseif btn(🅾️) then
--		   player.sp+=0
--     player.sp=rnd(123,127)
--   end
  end
  
 
  end
  
end
  

  
-->8

-->8
function starfield()
 for i=1,#starx do
 local scol=7
 if starspd[i]<1 then
  scol=5
 elseif starspd[i]<1.5 then
  scol=6
 end
  rectfill(starx[i]-strszes[i].x,stary[i]+strszes[i].y,starx[i]+strszes[i].x,stary[i]-strszes[i].y,6)
 end
end

function anstrs()
 for i=1,#starx do
  local sx=starx[i]
  sx=sx-(cam_d/(120*starspd[i]))
  sx=sx+starspd[i]
  sx=sx-(cam_d/(120*starspd[i]))
  if sx>1096 then
   sx=sx-1200
  end
   starx[i]=sx
 end
end
function starfielda()
 for i=1,#starx do
 local scol=7
 if starspd[i]<1 then
  scol=5
 elseif starspd[i]<1.5 then
  scol=6
 end
  pset(starx[i],stary[i],scol)
 end
end

function anstrsa()
 for i=1,#stary do
  local sy=stary[i]
   sy=sy+starspd[i]
  if sy>129 then
   sy=sy-129
  end
   stary[i]=sy
 end
end

function anbloc()
 bsp+=.1
 if bsp >56 then
  bsp=52
 end
 for i=1,#anblocx do
  if anblochit[i]==1 then
   spr(83,anblocx[i]*8,anblocy[i]*8)
  else
   spr(bsp,anblocx[i]*8,anblocy[i]*8)
	 end 
 end
end
function ancoin()
 csp+=.1
 if csp >60 then
  csp=57
 end
 for i=1,#ancoinx do
  if ancointch[i]==1 then
   spr(13,ancoinx[i]*8,ancoiny[i]*8)
  else
   spr(csp,ancoinx[i]*8,ancoiny[i]*8)
  end
 end
end

function ang()
 gsp+=.1
 if gsp >31 then
  gsp=29
 end
 
 local col_sprs={90,7,36,34,10,75,99,126,127,75,62,125,124,96,97,112,113,108,109,34,36}
 for i=1,#goombas do
  local forward=0
  local fdown=0
  if goombas[i].dir=="right" then
   forward=mget((goombas[i].pixelx+8.1)/8,goombas[i].pixely/8)
   fdown=mget((goombas[i].pixelx+8.1)/8,(goombas[i].pixely+8)/8)
  elseif goombas[i].dir=="left" then
   forward=mget((goombas[i].pixelx-.1)/8,goombas[i].pixely/8)
   fdown=mget((goombas[i].pixelx-.1)/8,(goombas[i].pixely+8)/8)
  end
  
  for j=1,#col_sprs do
   if forward == col_sprs[j] or fdown==26 or fdown==56 or fdown==13 or fdown==0 or fdown==62 or fdown==50 or fdown==108 or fdown==109 then
    if goombas[i].dir=="left" then
     goombas[i].dir="right"
     goombas[i].flp=false
    else
     goombas[i].dir="left"
     goombas[i].flp=true
    end
    break
   end
  end
  
  if goombas[i].dir=="right" then
   goombas[i].pixelx+=.1
  elseif goombas[i].dir=="left" then
   goombas[i].pixelx-=.1
  end
  if goombas[i].stomped==false then
   spr(gsp,goombas[i].pixelx,goombas[i].pixely,1,1,goombas[i].flp)
	 end 
 end
end

function icoin()
 csp+=.1
 if csp >61 then
  csp=57
 end
 for i=1,#ancoinx do
  if ancointch[i]==1 then
   spr(13,ancoinx[i]*8,ancoiny[i]*8)
  else
   spr(csp,ancoinx[i]*8,ancoiny[i]*8)
	 end 
 end
end
-->8
function goobstomp()
 for i=1,#goombas do
	 if player.falling ==false
  and goombas[i].pixelx < player.x+8
  and goombas[i].pixelx + 8 > player.x
  and goombas[i].pixely < player.y+8
  and goombas[i].pixely + 8 >= player.y+8 
  and pepstate == 0
  and not player.grab
  and goombas[i].stomped==false
  and player.acc<0.1 then
	   player.dy-=0.8
	   coins-=5
	   combotimer-=0.2
	 elseif player.falling ==false
  and goombas[i].pixelx < player.x+8
  and goombas[i].pixelx + 8 > player.x
  and goombas[i].pixely < player.y+8
  and goombas[i].pixely + 8 >= player.y+8 
  and goombas[i].stomped==false
  and player.acc>0.1
  and not player.grab
  and pepstate == 0
  and goombas[i].stomped==false then
   goombas[i].stomped=true
   sfx(52)
   combotimer=40
   combo+=1
   if heatmeteractive then
    heatmeter+=1
   end
   --coins+=10
   	 elseif player.falling ==false
  and goombas[i].pixelx < player.x+8
  and goombas[i].pixelx + 8 > player.x
  and goombas[i].pixely < player.y+8
  and goombas[i].pixely + 8 >= player.y+8 
  and goombas[i].stomped==false
  and pepstate == 1 then
   goombas[i].stomped=true
      combotimer=40
   combo+=1
	 elseif player.falling ==false
  and goombas[i].pixelx < player.x+8
  and goombas[i].pixelx + 8 > player.x
  and goombas[i].pixely < player.y+8
  and goombas[i].pixely + 8 >= player.y+8 
  and goombas[i].stomped==false
  and player.grab
  and pepstate == 0
  and goombas[i].stomped==false then
   goombas[i].stomped=true
   sfx(52)
   combotimer=40
   combo+=1
   if heatmeteractive then
    heatmeter+=1
   end
   break
  end
  
 end
 
end
__gfx__
000000000aaaaaa0000000000aaaaaa00aaaaaa00aaaaa00aaaaa000000000000aaaaaa00b44444b44449999000111110000e000000000000000000000000000
0000000000a1a1000000000000a1a10000a1a10000a1a00000a1a0000000000000a1a10004bbabb44444999900177777000eee00000000000000000000000000
0000000000fffff00000000000fffff000fffff000ffff0000ffff000000000070fffff0048ebe84444499990177777700e1eee1000000000000000000000000
000000000fff7ff0000000000fff7ff00fff7ff00f7770000f777000000000001fff7ff00be8a8eb444499990177777700ee1e10000000007770000000000000
0000000001a1117000aaaaa0017111a001a1117001111727011117270000000001a111a004bb4bb499994444017777770eeeeeee000000007777000000000000
00000000007aaaa00711711700aaaa71007aaaa000aaaa2000aaaa200000000000aaaaa104aabaa499994444177777770eeeeeee000000007777700000000000
00000000001aaa1001111111011aaa11001aaa10001111200011112000000000011aaa11004bab40999944441777777700eeeee0000000007777700000000000
0000000001100011044444440100000001100011022222200222222000000000010000000004b400999944441777777700770077000000007777777700000000
00000000000000000000000000000000000000000000000000000000000000000444444000018881dddddddd00006000dddddddd00000000000000000aaaaa00
000000000aa1aaaa0aa1aaaa00000000000000000aa1aaaa0aa1aaaa0aa1aaaa0ff1f1f000177777dddddddd00066600dddddddd000000000000000080a1a100
0000000011141f1011141f100aa1aaaa0aa1aaaa11141f1011141f1011141f100ff1f1f008777777dddddddd00007000dddddddd000000000000000008117f00
00000000014ffff0014ffff011141f1011141f1f014ffff0014ffff0014ffff0081f888708777777dddddddd00007000dddddddd0000ee00000ee0000ffff000
0000000011177f7011177f70014ffff0014ffff011177f7011177f7011177f707f1111f008777777dddddddd00007000dddddddd000e1ee000e1ee000aa11107
0000000001a111af01a111a0111aa1a0111aaa1001a111f111a111a011a111a000f88f0017777777dddddddd00066600dddddddd00eeee000eeee00007aaaa12
000000001faaaaa001aaa1a1011111110111111001aaaaa111aaaaa0f1aaaaa0000ff00017777777dddddddd06666666dddddddd0eeeeee0eeeeee0000011112
0000000010aaaa000f1111110f111100f01111000f0000000f0000f00000000f0770077087777777dddddddd66666666ddddddddeeeeeeeeeeeeeeee82222222
0aaaaa00aaaaa0000aaaaa0000000000bbbbbbbb7777717700000000444444441777777166666666444444446777777600002222000022220000000000000000
00a1a00000a1a00000a1a00000000000bbbbbbbb66666166000000009999999917777771555555554444444467777776a0f07a1200f07a120000000000000000
00ffff0000ffff0000ffff0000000000bbbbbbbb66666166000000000000000017777771000000004444444411777711aaf71a12aaf71a120000000000000000
88117000881170000811700000000000bbbbbbbb11111111000000000000000017777771000000004444444466777716a1f71a12a1f71a120000000000000000
01a1112701a1112701a1112700000000bbbbbbbb61666666000000000000000017777771000000004444444466777716aaff1a12aaff1a120000000000000000
70aaa02070aaa02070aaa02000000000bbbbbbbb61666666000000000000000017777771000000004444444411177111a00f1002a00f10020000000000000000
00011120800111202801112000000000bbbbbbbb6166666600000000000000001777777100000000444444446667766600000002a00000020000000000000000
82222220222222208222222000000000bbbbbbbb1111111100000000000000001777777100000000444444441111111100000000000000000000000000000000
00000000444444440000000000000000a00aa00a22222222d0d0d0d0000000000000000000000000000000000000000000000900001111000000000000000000
000000009999999900000000000000000a0aa0a0222222220d0d0d0d088800000000000000000000000000000000000000009900015555100000000000000000
00044000d0d0d0d0000000000000000000a99a0022222222d0d0d0d0088888000000000000ee7000000000000000000000099900015555100000000000000000
000aa0000d0d0d0d0000000000000000aa9999aa222222220d0d0d0d08888888000000000eeee70000ee700000000000019dd190015555100000000000000000
000aaa00d0d0d0d00000000000000000aa9999aa22555525d0d0d0d008888888000000000eeeee000eeee7000eeee70001191190015555100000000000000000
00aaaa000d0d0d0d000000000000000000a99a00256666560d0d0d0d08888811000000000eeeee000eeeee00eeeeee700999dd90015555100000000000000000
0aa99aa0d0d0d0d000000000677777770a0aa0a056666666d0d0d0d008811100000000000eeeee000eeeee00eeeeeee009111190015555100000000000000000
aa0990aa0d0d0d0d0000000066666666a00aa00a566666660d0d0d0d011000000000000000eee00000eee0000eeeee0009911990015555100000000000000000
7777777718881000011111100a1aaaa00000000000000000002222000000000000000000000000000000000000000000000000000000000a00111100cccccccc
77777777777771001414414100a1a100000000000000000002eeee200000000000000000000000000000000000000000000000000000000a01555110cccccccc
77777777777777801414414100fffff00eeeeeeeeeeeee2022e222e20000000000000000044444444444444400000000000000000000000a11511511cccccccc
7777777777777780141441410ff77770e9999999999999e222eeee220000000000000000444444444444444400000000000000000000000a11511511cccccccc
777777777777778014144141011711a7e999999ee99999e222e222220566666666666666444444444444444400000000000000000000000a11511511cccccccc
77777777777777711414414100aaaaa0e96666eeee9999e222e222220560000000000001949494949494949400000000000000000000000a11511511cccccccc
77777777777777711414414101aaaaa0e99616eeee1666e202e222200566666666666666749994999499949900000000000000000000000a01555110cccccccc
77777777777777780111111001001000e999711e117666e2002222000055555555555555077777777777777700000000000000000000000a00111100cccccccc
00000000000000007777777777000007e999771e177999e255555555000000006661666600000000011111100000000000000000002222000666660000dddd00
00000000000000001111111177700077e666771e177999e25555555500000000666166660000000015555151000000000000000002222330660606600dcccdd0
0eeeeeeeeeeeee200000000007770777e669eeeeeeeee9e25555555500000000111111114444444015555151000000000000000022222ee266606660ddcddcdd
e9999997777777e20000000000777777e69eeeeeeeeee9e2555555550000000066666616444444441111111100000000000000002222eee266060660ddcccddd
e9999991771779e20000000000777777e49eeeeeeeeee4e2555555556666665066666616444444441515555100000000000000002eeeeee206666600ddcddcdd
e9666667177179e21111111100077777e44eeeeeeeeee4e2555555550000065011111111494949491515555100000000000000002eeeee2200000000ddcddcdd
e99666617717ffe27777777707777777e4eeeeeeeeeee4e25555555566666650666166669949994715155551000000000000000002eee220000000000dcccdd0
e99999ffffff77e277777777777777770eeeeeeeeeeeee2055555555555555001111111177777770011111100000000000000000002222000000000000dddd00
e9999997777777e2166666661111111111111000fffffff922212222000000000000000000000000000000000000000000222200000000000000000000222200
e66699f777777fe2166666761dddddddddd11000ffffffff222122220000000000000000000000000000000000777700002aaaa0440000000000000002288220
e669999ffffff9e2166666661dd1111dddd110009fffff9f111111110eeeeeeeeeeeee200eeeeeeeeeeeee200077710000444400066666600000000022822822
e6999f17111719e2166666661dddddddddd11000ffffffff22222212e9967777776667e2e9997777777777e20071770000414100044141400000880022822822
e77ff4777777f4e2166666661d111111ddd11000fff999ff22222212e9977177177666e2e9999977177799e20077770000444400077777700008181022888822
e7727777777f74e2166666661dddddddddd11000ff99ffff11111111e9661777717777e2e9666617177799e200ee77000aa22aa0077777700088888022822822
e2227777fff774e2166666661dd1111dddd11000f99fffff22212222e9966771771776e2e9966677777ff6e20077770000222200077777700bb888b002822820
0eeeeeeeeeeeee20111111111dddddddddd110009ffffff911111111e9199717777616e2e9999ffffff11fe20110011000222200044444400bb8bb8b00222200
00000000000000000000000000000000000440000000000000000000e199fff7777991e2e9999917711118e20aaaaaa00aaaaaa00aaaaaa00aaaaaa000999900
00aaaaa000aaaaa00aaaaa000aaaaa00000440000000000000000000e6fffffffffff9e2e6669f11111188e200aa1a0000a1a10000a1a10000a1a10009aaaa90
000a1a00000a1a00000a1a00000a1a00000440000000000000000000e6f111111111f9e2e66999ffffff99e200fff7f700fffff000fffff000fffff09a9999a9
000ffff0000ffff0000ffff0000ffff000099000000000000eeeeee0e6ffff777ffff9e2e6999f17111719e20ff7ff770fff7ff00fff7ff00fff7ff09aaaaa99
00f1170000f1170000f1170000f11700000990000000000000e1e100e4411711111714e2e77ff4777777f4e201a111a00111178071a111a701a11170999999a9
0011117200111172001111720011117200044000000000000eeeeee0e4777777777714e2e7727777777f74e270aaaaa000aaa222001aaa10007aaaa09a9999a9
00011aa282011aa200011aa228011aa2000440000000000000eeee00e4676777776774e2e2227777fff774e200aaaaa0001aaa1000100010001aaa1009aaaa90
0222222222222222822222222222222200044000000000000ee00ee00eeeeeeeeeeeee200eeeeeeeeeeeee200010001001100011011000110110001100999900
000000000000000000000000000000000000000000000000000000000000000000000000000000000000000000000000000000000000000000000000000000a0
0000000000000000a0a0000000000000000000000000000000000000a0a1a1a000000000000000000000000000000000000000000000000000000000000000a0
000000000000000000000000000000000000000000000000000000000000000000000000000000000000000000000000000000000000000000000000000000a0
0000000000000000a0a0000000000000000000000000000000000000a0a1a1a000000000000000000000000000000000002300000000000000000000000000a0
000000000000000000000000000000000000000000000000000000000000000000000000000000000000000000000000000000000000000000000000000000a0
0000000000000000a0a0000000000000000000000000000000000000a0a1a1a000000000007272a0a0a0a0a0a0a0a0a0a0a0a0727200000000000000000000a0
000000000000000000000000000000000000000000000000000000000000000000000000000000000000000000000000000000000000000000000000000000a0
0000000000000000a0a0000000000000000000000000000000000000a0a0a0a000000000000000a0a1a1a1a1a1a1a1a1a1a1a0000000000000910414000000a0
000000000000000000000000000000000000000000000000000000000000000000000000000000000000000000000000000000000000000000000000000000a0
0000000000000000a5a500000000000000000000000000000000000000a5a5a500000000000000a0a1a1a1a1a1a1a1a1a1a1a0000000000000040404000000a0
000000000000000000000000000000000000000000000000000000000000000000000000000000000000000000000000000000000000000000000000000000a0
0000000000000000a5a500000000d0d000000000000000000000000000a5a5a500000000000072a0a1a1a1a1a1a1a0a1a1a1a0727200000000040404000000a0
000000000000000000000000000000000000000000000000000000000000000000000000000000000000000000000000000000000000000000000000000000a0
a0a0a0a0a0a0a0a0a0a0a0a0a0a0a0a0a0a000000000000000000000a0a0a0a0a0000000000000a0a1a1a1a1a1a1a1a1a1a1a0000000000000040404000000a0
000000000000000000000000000000000000000000000000000000000000000000000000000000000000000000000000000000000000000000000000000000a1
a1a1a1a1a1a1a1a1a1a1a1a1a1a1a1a1a1a1a00000000023000000a0a1a1a1a1a0000000000000a0a1a1a1a1a1a1a1a1a1a1a0000000000000040404000000a0
000000000000000000000000000000000000000000000000000000000000000000000000000000000000000000000000000000000000000000000000000000a1
a1a1a1a1a1a1a1a1a1a1a1a1a1a1a1a1a1a1a1a0a0a0a0a0a0a0a0a1a1a1a1a1a0a0a0a0a0a0a0a0a1a1a1a1a1a1a1a1a1a1a0a0a0a0a0a0a0a0a0a0a0a0a0a0
f4f4f4f4f4f4f4f4f4f4f4f4f4f4f4f4f4f4f4f4f4f4f4f4f4f4f4f4000000000000000000000000000000000000000000000000000000000000000000000000
00000000000000000000000000000000000000000000000000000000000000000000000000000000000000000000000000000000000000000000000000000000
f4f4f4f4f4f4f4f4f4f4f4f4f4f4f4f4f4f4f4f4f4f4f4f4f4f4f4f4000000000000000000000000000000000000000000000000000000000000000000000000
00000000000000000000000000000000000000000000000000000000000000000000000000000000000000000000000000000000000000000000000000000000
f4f4f4f4f4f4f4f4f4f4f4f4f4f4f4f4f4f4f4f4f4f4f4f4f4f4f4f4000000000000000000000000000000000000000000000000000000000000000000000000
00000000000000000000000000000000000000000000000000000000000000000000000000000000000000000000000000000000000000000000000000000000
f4f4f4f4f4f4f4f4f4f4f4f4f4f4f4f4f4f4f4f4f4f4f4f4f4f4f4f4000000000000000000000000000000000000000000000000000000001a111111add11000
0000000000000000000000000000000000000000000000000000000000000000000000000000000000000000000000000000000000000000111d11d11dd11000
f4f4f4f4f4f4f4f4f4f4f4f4f4f4f4f4f4f4f4f4f4f4f4f4f4f4f4f4000000000000000000000000000000000000000000000000000000001dd1d1ddddd11000
00000000000000000000000000000000000000000000000000000000000000000000000000000000000000000000000000000000000000001d11d1ddddd11000
f4f4f4f4f4f4f4f4f4f4f4f4f4f4f4f4f4f4f4f4f4f4f4f4f4f4f4f40000000000000000000000000000000000000000000000000000000011dddd1dddd11000
000000000000000000000000000000000000000000000000000000000000000000000000000000000000000000000000000000000000000011dddd1dddd11000
f4f4f4f4f4f4f4f4f4f4f4f4f4f4f4f4f4f4f4f4f4f4f4f4f4f4f4f4000000000000000000000000000000000000000000000000000000001d11111dddd11000
000000000000000000000000000000000000000000000000000000000000000000000000000000000000000000000000000000000000000011ddddd1ddd11000
f4f4f4f4f4f4f4f4f4f4f4f4f4f4f4f4f4f4f4f4f4f4f4f4f4f4f4f4000000000000000000000000000000000000000000000000000000001ddddddd1dd11000
000000000000000000000000000000000000000000000000000000000000000000000000000000000000000000000000000000000000000011111111d1d11000
f4f4f4f4f4f4f4f4f4f4f4f4f4f4f4f4f4f4f4f4f4f4f4f4f4f4f4f4000000000000000000000000000000000000000000000000000000001dddddddd1d11000
00000000000000000000000000000000000000000000000000000000000000000000000000000000000000000000000000000000000000001dddddddddd11000
f4f4f4f4f4f4f4f4f4f4f4f4f4f4f4f4f4f4f4f4f4f4f4f4f4f4f4f400000000000000000000000000000000000000000000000000000000111111ddddd11000
00000000000000000000000000000000000000000000000000000000000000000000000000000000000000000000000000000000000000001dddddddddd11000
65656565f4f4f4f4f4f4f46565656565f4f4f4f4f4f4f46565656565000000000000000000000000000000000000000000000000000000001dddddddddd11000
00000000000000000000000000000000000000000000000000000000000000000000000000000000000000000000000000000000000000001111111111111000
65656565656565656565656565656565656565656565656565656565000000000000000000000000000000000000000000000000067000000000000000000000
00000000000000000000000000000000000000000000000000000000000000000000000000000000000000000000000000000000666700000770077000000000
65656565656565656565656565656565656565656565656565656565000000000000000000000000000000000000000000000000666600000700007000000000
00000000000000000000000000000000000000000000000000000000000000000000000000000000000000000000000000000000066000000000000000000000
65656565656565656565656565656565656565656565656565656565000000000000000000000000000000000000000000000000000000000000000000000000
00000000000000000000000000000000000000000000000000000000000000000000000000000000000000000000000000000000000000000700007000000000
65656565656565656565656565656565656565656565656565656565000000000000000000000000000000000000000000000000000000000770077000000000
00000000000000000000000000000000000000000000000000000000000000000000000000000000000000000000000000000000000000000000000000000000
65656565656565656565656565656565656565656565656565656565000000000000000000000000000000000000000000000000000000000000000000000000
00000000000000000000000000000000000000000000000000000000000000000000000000000000000000000000000000000000000000000000000000000000
65656565656565656565656565656565656565656565656565656565000000000000000000000000000000000000000000000000000000000000000000000000
00000000000000000000000000000000000000000000000000000000000000000000000000000000000000000000000000000000000000000000000000000000
65656565656565656565656565656565656565656565656565656565000000000000000000000000000000000000000000000000000000000000000000000000
00000000000000000000000000000000000000000000000000000000000000000000000000000000000000000000000000000000000000000000000000000000
65656565f4f4f4f4f4f4f46565656565f4f4f4f4f4f4f46565656565000000000000000000000000000000000000000000000000000000000000000000000000
00000000000000000000000000000000000000000000000000000000000000000000000000000000000000000000000000000000000000000000000000000000
f4f4f4f4f4f4f4f4f4f4f4f4f4f4f4f4f4f4f4f4f4f4f4f4f4f4f4f400000000000000000000000000000000000000000aaaaa00aaaaa0000aaaaa0000000000
00000000000000000000000000000000000000000000000000000000000000000000000000000000000000000000000000a1a00000a1a00000a1a00000000000
f4f4f4f4f4f4f4f4f4f4f4f4f4f4f4f4f4f4f4f4f4f4f4f4f4f4f4f4000000000000000000000000000000000000000080ffff0080ffff0000ffff0000000000
00000000000000000000000000000000000000000000000000000000000000000000000000000000000000000000000088117000881170008811700000000000
f4f4f4f4f4f4f4f4f4f4f4f4f4f4f4f4f4f4f4f4f4f4f4f4f4f4f4f4000000000000000000000000000000000000000001a1112701a1112711a1112700000000
0000000000000000000000000000000000000000000000000000000000000000000000000000000000000000000000007aaaa0207aaaa0207aaaa02000000000
f4f4f4f4f4f4f4f4f4f4f4f4f4f4f4f4f4f4f4f4f4f4f4f4f4f4f4f4000000000000000000000000000000000000000010000020100000202800002000000000
00000000000000000000000000000000000000000000000000000000000000000000000000000000000000000000000082222220222222208222222000000000
__gff__
0000000000000000000041080010000000000000000000001008410420000000000000000000004008454100000000000040008002000000200000000020000008084100000000000000000000000000000000000200000010001000000000000000100000411000000000000000000000000000100000020000000000000000
0000000000000000000000000000000000000000000000000000000000000000000000000000000000000000000000000000000000000000000000000000000000000000000000000000000000000000000000000000000000000000000000000000000000000000000000000000000000000000000000000000000000000000
__map__
000000000000000000000000000000000000000000000000000000000000000000000000000000000000000000000000000000000000000000000000000000000000000000000000000000000000000000000000000000000a0a0a0a0a0a0a0a0a0a0a0a0a0a0a0a0a0a0a0a0a0a0a0a0a0a0a0a0a0a0a0a0a0a0a0a0a0a0a0a
000000000000000000000000000000000000000000000000000000000000000000000000000000000000000000000000000000000000000000000000000000000000000000000000000000000000000000000000000000000000000000000000000000000000000000000000000000000000000000000000000000000000000a
000000000000000000000000000000000000000000000000000000000000000000000000000000000000000000000000000000000000000000000000000000000000000000000000000000000000000000000000000000000000000000000000000000000000000000000000000000000000000000000000000000000000000a
000000000000000000000000000000000000000000000000000000000000000000000000000000000000000000000000000000000000000000000000000000000000000000000000000000000000000000000000000000000000000000000000000000000000000000000000000000000000000000000000000000000000000a
000000000000000000000000000000000000000000000000000000000000000000000000000000000000000000000000000000000000000000000000000000000000000000000000000000000000000000000000000000000000000000000000000000000000000000000000000000000000000000000000000000000000000a
000000000000000000000000000000000000000000000000000000000000000000000000000000000000000000000000000000000000000000000000000000000000000000000000000000000000000000000000000000000000000000000000000000000000000000000000000000000000000000000000000000000000000a
000000000000000000000000000000000000000000000000000000000000000000000000000000000000000000000000000000000000000000000000000000000000000000000000000000000000000000000000000000000000000000000000000000000000000000000000000000000000000000000000000000000000000a
00000000000000000000000000000000000000000000000000000000000000000000000000000000000000000000000000000000000000000000000000000000000000000000000000000000000000000000000000000000000000000000000000323232323232323200000000000000000d0d0d0d0d0d0d000000000000000a
0000000000000000000000000000000000000000000000000000000000000000000000000000000000000000000000000000000000000000000000000000000000000000000000000000000000000000000000000000000000000000000a0a0a0a0a0a0a0a0a0a0a0a0a0a0a0a0a0a0a0a0a0a0a0a0a0a0a0a0a0a0a0000000a
0000000000000000000000000000000000000000000000000000000000000000000000000000000000000000000000000000000000000000000000000000000000000000000000000000000000000000000000000000000000000000000a0000000000000000000000000000000000000000000000000000000000000000000a
0000000000000000000000000000000000000000000000000000000000000000000000000000000000000000000000000000000000000000000000000000000000000000000000000000000000000000000000000000000000000000000a0000000000000000000000000000000000000000000000000000000000000000000a
0000000000000000000000000000000000000000000000000000000000000000000000000000000000000000000000000000000000000000000000000000000000000000000000000000000000000000000000000000000000000000000a0000000000000000000000000000000000000000000000000000000000000000000a
0000000000000000000000000000000000000000000000000000000000000000000000000000000000000000000000000000000000000000000000000000000000000000000000000000000000000000000000000000000000000000000a0000000000000000000000000000000000000000000000000000000000000000000a
0000000000000000000000000000000000000000000000000000000000000000000000000000000000000000000000000000000000000000000000000000000000000000000000000000000000000000000000000000000000000000000a0d0000000000000032323232320000000033000000000d0d0d0d0d0d0d0d0d00000a
0000000000000000000000000000000000000000000000000000000000000000000000000000000000000000000000000000000000000000000000000000000000000000000000000000000000000000000000000000000000000000000a0d00000a0a0a0a0a0a0a0a0a0a0a0a0a0a0a0a0a0a0a0a0a0a0a0a0a0a0a0a0a0a0a
0000000000000000000000000000000000000000000000000000000000000000000000000000000000000000000000000000000000000000000000000000000000000000000000000000000000000000000000000000000000000000000a0d000000000000000000000000000000000000000a1a1a1a1a1a1a1a1a1a1a1a1a1a
0000000000000000000000000000000000000000000000000000000000000000000000000000000000000000000000000000000000000000000000000000000000000000000000000000000000000000000000000000000000000000000a0d000000000000000000000000000000000000000a1a1a1a1a1a1a1a1a1a1a1a1a1a
0000000000000000000000000000000000000000000000000000000000000000000000000000000000000000000000000000000000000000000000000000000000000000000000000000000000000000000000000000000000000000000a0d000000000000000000000000000000000000000a1a1a1a1a1a1a1a1a1a1a0a1a1a
0000000000000000000000000000000000000000000000000000000000000000000000000000000000000000000000000000000000000000000000000000000000000000000000000000000000000000000000000000000000000000000a00000000000000000000000000000000000000000a1a1a1a1a1a1a1a1a1a1a1a1a1a
0000000000000000000000000000000000000000000000000000000000000000000000000000000000000000000000000000000000000000000000000000000000000000000000000000000000000000000000000000000000000000000a000000000000003232323232000000000000000d0a1a1a1a1a1a1a1a1a1a1a1a1a1a
0000000000000000000000000000000000000000000000000000000000000000000000000000000000000000000000000000000000000000000000000000000a0a0a0a0a0a0a0a0a0a0a0a0a0a00000000000000000a0a0a0a0a0a0a0a0a0a0a0a0a0a0a0a0a0a0a0a0a0a0a0a0a0000000d0a1a1a1a1a1a0a1a1a1a1a1a1a1a
0000000000000000000000000000000000000000000000000000000000000000000000000000000000000000000000000000000000000000000000000000000a0000000000000000000000000a000a0000000000000a0000000000000000000000000000000000000000000000000000000d0a1a1a1a1a1a1a1a1a1a1a1a1a1a
0000000000000000000000000000000000000000000000000000000000000000000000000000000000000000000000000000000000000000000000000000000a0000000000000000000000000a00000000000000000a0000000000000000000000000000000000000000000000000000000d0a1a1a1a1a1a1a1a1a1a1a1a1a1a
0000000000000000000000000000000000000000000000000000000000000000000000000000000000000000000000000000000000000000000000000000000a0000000000000000000000000a000000000a0000000a0000000000000000000000000000000000000000000000000000000d0a1a1a1a1a1a1a1a1a1a1a1a1a1a
0000000000000000000000000000000000000000000000000000000000000000000000000000000000000000000000000000000000000000000000000000000a0000000000000000000000000a00000000000000000a000000000000000000000000000000000000000000000000000000000a1a1a1a1a1a1a1a1a1a1a1a1a1a
0000000000000000000000000000000000000000000000000000000000000000000000000000000000000000000000000000000000000000000000000000000a0000000000000000000000000a00000000000000000a00000000000000000000000033000000323232323200000d0d0000000a1a1a1a1a1a1a1a1a1a1a1a1a1a
0000000000000000000000000000000000000000000000000000000000000000000000000000000000000000000000000000000000000000000000000000000a0000000000000000000000000a00000000000000000a0000000000000a0a0a0a0a0a0a0a0a0a0a0a0a0a0a0a0a0a0a0a0a0a0a0a0a0a0a0a0a0a0a0a0a0a0a0a
0000000000000000000000000000000000000000000000000000000000000000000000000000000000000000000000000000000000000000000000000000000a0000000000000000000000000a00000000000000000a0000000000000a1a1a1a1a1a1a1a1a1a1a1a1a1a1a1a1a1a1a1a1a1a0a0000000000000000000000000a
0000000000000000000000000000000000000000000000000000000000000000000000000000000000000000000000000000000000000000000000000000000a0000000000000000000000000a00000000000000000a0000000000000a1a1a1a1a1a1a1a1a1a1a1a1a1a1a1a1a1a1a1a1a1a0a0000000000000000000000000a
0000000000000000000000000000000000000000000000000000000000000000000000000000000000000000000000000000000000000000000000000000000a0000000000000000000000000a0a0a0a0a0a0a0a0a0a0000000000000a1a1a0a0a0a0a0a0a0a0a1a1a1a1a1a1a1a1a1a1a1a0a0000000000000000000000000a
0000000000000000000000000000000000000000000000000000000000000000000000000000000000000000000000000000000000000000000000000000000a0000000032000000000000005a5a5a5a5a5a5a5a5a5a0000000000000a1a1a0a000000000000000a0a0a0a0a0a0a0a0a0a0a0a0000000000000000000000000a
0000000000000000000000000000000000000000000000000000000000000000000000000000000000000000000000000000000000000000000000000000000a0a2727272700000a0a0a0a0a0a0a0a0a0a0a0a0a0a0a0a0a0a0a0a0a0a1a1a0a000000000000000000000000000000000000000000000000000000000000000a
